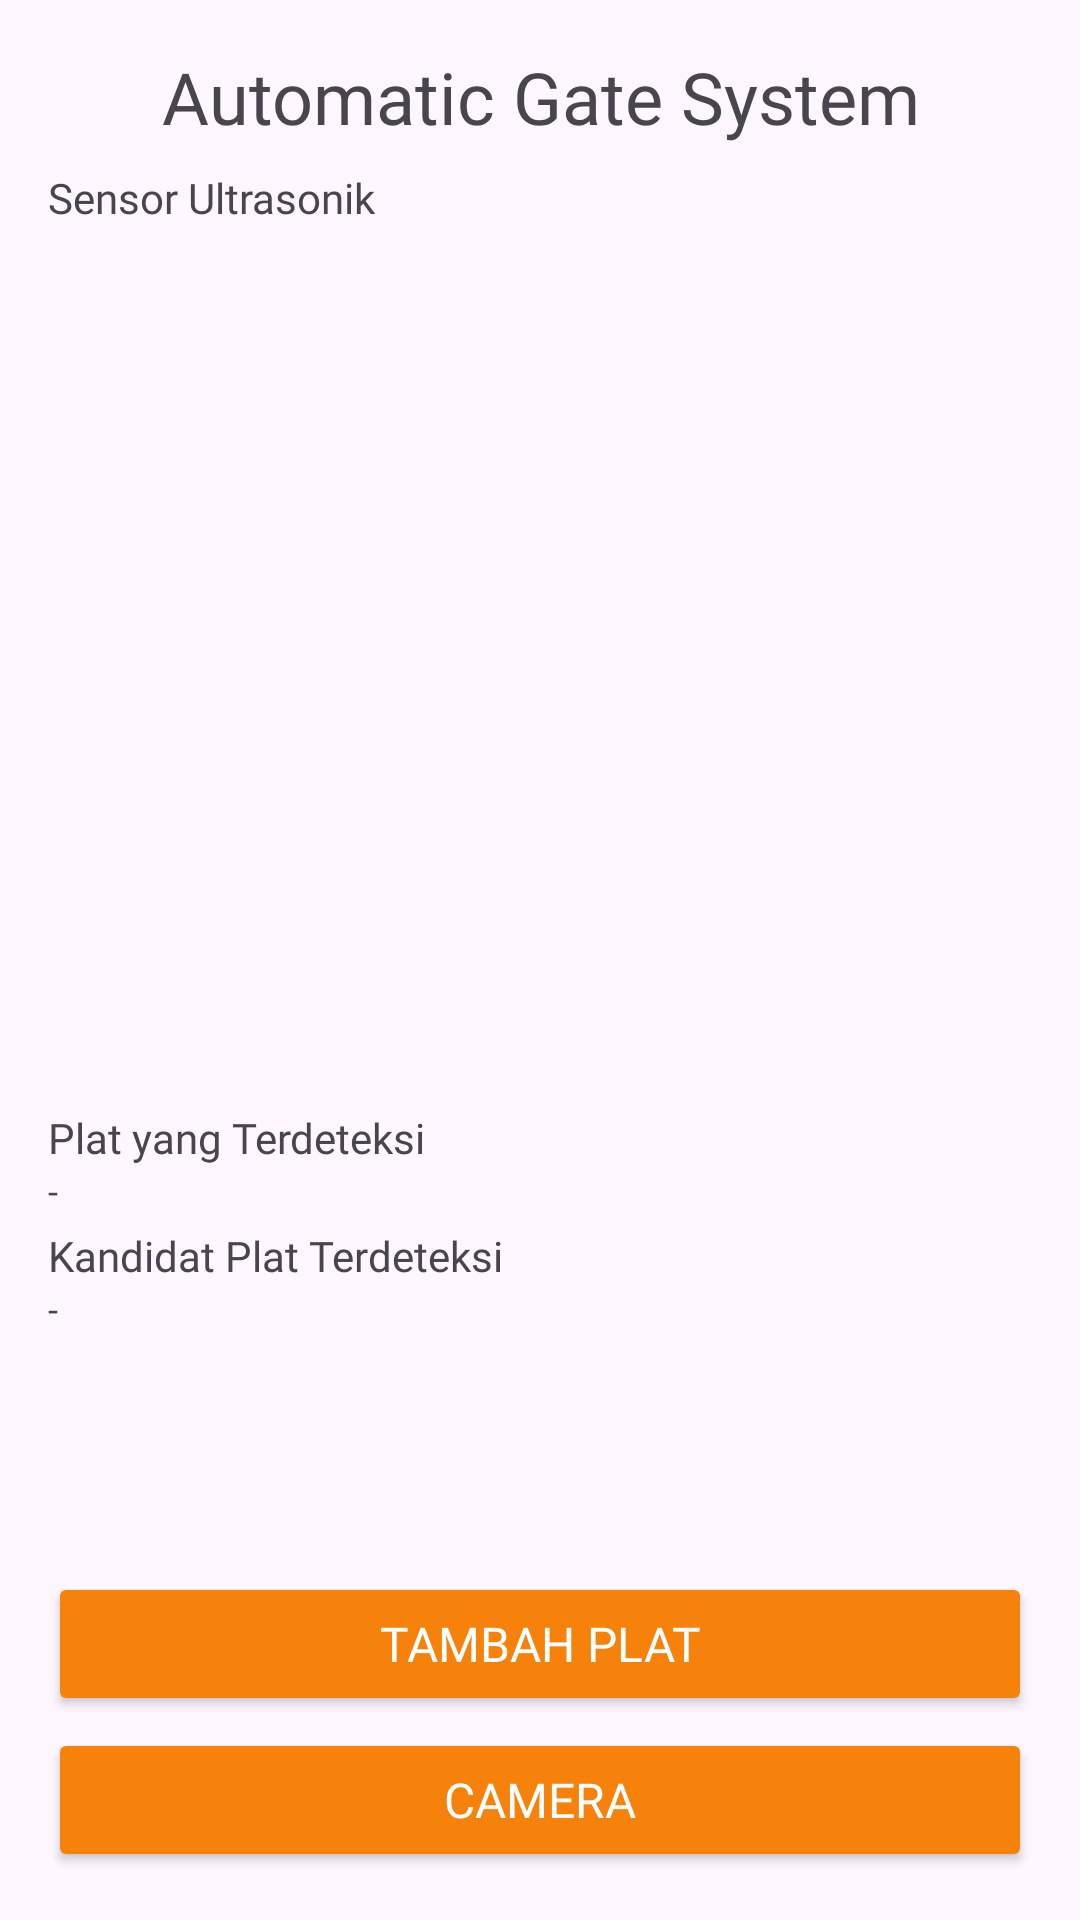

Layout XML and referenced resources for this Android screen:
<!-- AndroidManifest.xml: application theme Theme.IoTLicensePlateDetection -->
<!-- res/layout/activity_main.xml -->
<?xml version="1.0" encoding="utf-8"?>
<androidx.constraintlayout.widget.ConstraintLayout xmlns:android="http://schemas.android.com/apk/res/android"
    xmlns:app="http://schemas.android.com/apk/res-auto"
    xmlns:tools="http://schemas.android.com/tools"
    android:id="@+id/main"
    android:layout_width="match_parent"
    android:layout_height="match_parent"
    tools:context=".MainActivity">

    <TextView
        android:id="@+id/tv_title"
        android:layout_width="match_parent"
        android:layout_height="wrap_content"
        android:textAlignment="center"
        android:text="Automatic Gate System"
        app:layout_constraintTop_toTopOf="parent"
        app:layout_constraintStart_toStartOf="parent"
        app:layout_constraintEnd_toEndOf="parent"
        android:layout_marginTop="16dp"
        android:fontFamily="@font/poppins_semi_bold"
        android:textSize="24sp"/>

    <TextView
        android:id="@+id/tv_ultrasonic"
        android:layout_width="wrap_content"
        android:layout_height="wrap_content"
        app:layout_constraintTop_toBottomOf="@id/tv_title"
        app:layout_constraintStart_toStartOf="parent"
        android:text="Sensor Ultrasonik"
        android:layout_marginTop="8dp"
        android:fontFamily="@font/poppins_regular"
        android:textSize="14sp"
        android:layout_marginStart="16dp"/>

    <TextView
        android:id="@+id/tv_distance"
        android:layout_width="wrap_content"
        android:layout_height="wrap_content"
        app:layout_constraintTop_toBottomOf="@id/tv_ultrasonic"
        tools:text="ABC"
        android:fontFamily="@font/poppins_regular"
        android:textSize="12sp"
        app:layout_constraintStart_toStartOf="parent"
        android:layout_marginStart="16dp"/>

    <Button
        android:id="@+id/btn_add_plate"
        android:layout_width="match_parent"
        android:layout_height="wrap_content"
        app:layout_constraintBottom_toTopOf="@id/btn_cam"
        app:layout_constraintStart_toStartOf="parent"
        app:layout_constraintEnd_toEndOf="parent"
        android:text="Tambah Plat"
        android:backgroundTint="@color/primary_orange"
        android:textColor="@color/white"
        android:fontFamily="@font/poppins_semi_bold"
        android:textSize="16sp"
        android:layout_marginHorizontal="16dp"
        android:layout_marginBottom="4dp"/>

    <Button
        android:id="@+id/btn_cam"
        app:layout_constraintBottom_toBottomOf="parent"
        app:layout_constraintEnd_toStartOf="parent"
        app:layout_constraintEnd_toEndOf="parent"
        android:layout_width="match_parent"
        android:layout_height="wrap_content"
        android:text="Camera"
        android:backgroundTint="@color/primary_orange"
        android:textColor="@color/white"
        android:fontFamily="@font/poppins_semi_bold"
        android:textSize="16sp"
        android:layout_marginHorizontal="16dp"
        android:layout_marginBottom="16dp"/>

    <ImageView
        android:id="@+id/plat"
        android:layout_width="match_parent"
        android:layout_height="250dp"
        android:layout_marginStart="16dp"
        android:layout_marginTop="16dp"
        android:layout_marginEnd="16dp"
        android:scaleType="centerCrop"
        app:layout_constraintEnd_toEndOf="parent"
        app:layout_constraintStart_toStartOf="parent"
        app:layout_constraintTop_toBottomOf="@id/tv_distance"
        app:srcCompat="@drawable/ic_place_holder" />

    <ScrollView
        android:id="@+id/scroll_view"
        android:layout_width="match_parent"
        android:layout_height="0dp"
        android:layout_marginTop="12dp"
        app:layout_constraintTop_toBottomOf="@id/plat"
        app:layout_constraintBottom_toTopOf="@id/btn_add_plate"
        app:layout_constraintVertical_bias="0"
        android:layout_marginBottom="6dp">

        <androidx.constraintlayout.widget.ConstraintLayout
            android:layout_width="match_parent"
            android:layout_height="wrap_content">

            <ProgressBar
                android:id="@+id/progress_bar"
                android:layout_width="wrap_content"
                android:layout_height="wrap_content"
                app:layout_constraintStart_toStartOf="parent"
                app:layout_constraintEnd_toEndOf="parent"
                app:layout_constraintTop_toTopOf="parent"
                app:layout_constraintBottom_toBottomOf="parent"
                android:visibility="gone"/>

            <TextView
                android:id="@+id/detected_plate_title"
                android:layout_width="wrap_content"
                android:layout_height="wrap_content"
                app:layout_constraintTop_toTopOf="parent"
                app:layout_constraintStart_toStartOf="parent"
                android:layout_marginStart="16dp"
                android:text="Plat yang Terdeteksi"
                android:fontFamily="@font/poppins_regular"
                android:textSize="14sp"/>

            <TextView
                android:id="@+id/tv_plate_score"
                android:layout_width="wrap_content"
                android:layout_height="wrap_content"
                app:layout_constraintTop_toTopOf="@id/tv_plate"
                app:layout_constraintStart_toEndOf="@id/tv_plate"
                android:layout_marginStart="12dp"
                android:fontFamily="@font/poppins_regular"
                android:textSize="12sp"
                tools:text="ABC"/>

            <TextView
                android:id="@+id/tv_plate"
                android:layout_width="wrap_content"
                android:layout_height="wrap_content"
                app:layout_constraintTop_toBottomOf="@id/detected_plate_title"
                app:layout_constraintVertical_bias="0"
                app:layout_constraintStart_toStartOf="parent"
                android:layout_marginStart="16dp"
                android:textSize="12sp"
                android:text="-"
                android:fontFamily="@font/poppins_regular"/>

            <TextView
                android:id="@+id/tv_plate_candidate_title"
                android:layout_width="wrap_content"
                android:layout_height="wrap_content"
                app:layout_constraintTop_toBottomOf="@id/tv_plate"
                android:text="Kandidat Plat Terdeteksi"
                android:fontFamily="@font/poppins_regular"
                app:layout_constraintStart_toStartOf="parent"
                android:layout_marginStart="16dp"
                android:layout_marginTop="4dp"
                android:textSize="14sp"/>

            <TextView
                android:id="@+id/tv_candidate_plate_score"
                android:layout_height="wrap_content"
                android:layout_width="wrap_content"
                app:layout_constraintTop_toTopOf="@id/tv_candidate_plate"
                app:layout_constraintStart_toEndOf="@id/tv_candidate_plate"
                android:layout_marginStart="12dp"
                android:fontFamily="@font/poppins_regular"
                android:textSize="12sp"
                tools:text="ABC"/>

            <TextView
                android:id="@+id/tv_candidate_plate"
                android:layout_width="wrap_content"
                android:layout_height="wrap_content"
                app:layout_constraintTop_toBottomOf="@id/tv_plate_candidate_title"
                app:layout_constraintVertical_bias="0"
                app:layout_constraintStart_toStartOf="parent"
                android:layout_marginStart="16dp"
                android:textSize="12sp"
                android:text="-"
                android:fontFamily="@font/poppins_regular"/>
        </androidx.constraintlayout.widget.ConstraintLayout>
    </ScrollView>



</androidx.constraintlayout.widget.ConstraintLayout>
<!-- resources referenced by this layout -->
<resources>
  <color name="primary_orange">#F6820C</color>
  <color name="white">#FFFFFFFF</color>
  <style name="Theme.IoTLicensePlateDetection" parent="Base.Theme.IoTLicensePlateDetection" />
  <style name="Base.Theme.IoTLicensePlateDetection" parent="Theme.Material3.DayNight.NoActionBar">
          
          
          <item name="android:navigationBarColor">@color/primary_orange</item>
          <item name="android:statusBarColor">@color/primary_orange</item>
      </style>
</resources>
